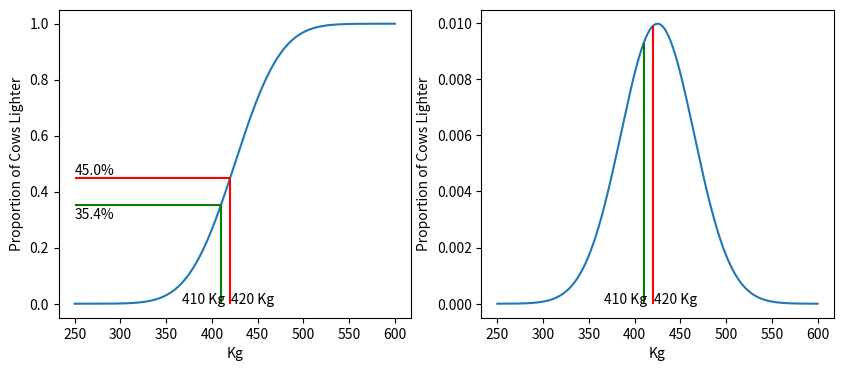

Source code (Python):
import numpy as np
import matplotlib.pyplot as plt
import scipy.stats as ss

xmin = 250
x = np.linspace(250, 600, 1000)
y = ss.norm.cdf(x, loc=425, scale=40)

fig, axs = plt.subplots(1, 2, figsize=(10, 4), dpi=288)
ax = axs[0]
y = ss.norm.cdf(x, loc=425, scale=40)
ax.plot(x, y)
ax.set_xlabel('Kg')
ax.set_ylabel('Proportion of Cows Lighter')

x_0 = 410
y_0 = ss.norm.cdf(x_0, loc=425, scale=40)
print(f"{x_0}, {y_0 * 100.0:.2f}%")

ax.vlines(x_0, 0, y_0, 'g')
ax.hlines(y_0, xmin, x_0, 'g')
ax.text(x_0 + -43, 0, f"{x_0:.0f} Kg")
ax.text(xmin, y_0 -0.05, f"{y_0 * 100.0:.1f}%")

x_1 = 420
y_1 = ss.norm.cdf(x_1, loc=425, scale=40)
print(f"{x_1}, {y_1 * 100.0:.2f}%")

ax.vlines(x_1, 0, y_1, 'r')
ax.hlines(y_1, xmin, x_1, 'r')
ax.text(x_1 + 1, 0, f"{x_1:.0f} Kg")
ax.text(xmin, y_1 +0.01, f"{y_1 * 100.0:.1f}%")

ax = axs[1]
y = ss.norm.pdf(x, loc=425, scale=40)
ax.plot(x, y)
ax.set_xlabel('Kg')
ax.set_ylabel('Proportion of Cows Lighter')

y_0 = ss.norm.pdf(x_0, loc=425, scale=40)
print(f"{x_0}, {y_0 * 100.0:.2f}%")

ax.vlines(x_0, 0, y_0, 'g')
ax.text(x_0 + -43, 0, f"{x_0:.0f} Kg")

y_1 = ss.norm.pdf(x_1, loc=425, scale=40)
print(f"{x_1}, {y_1 * 100.0:.2f}%")

ax.vlines(x_1, 0, y_1, 'r')
ax.text(x_1 + 1, 0, f"{x_1:.0f} Kg")

fig.savefig('cdf_pdf.png')